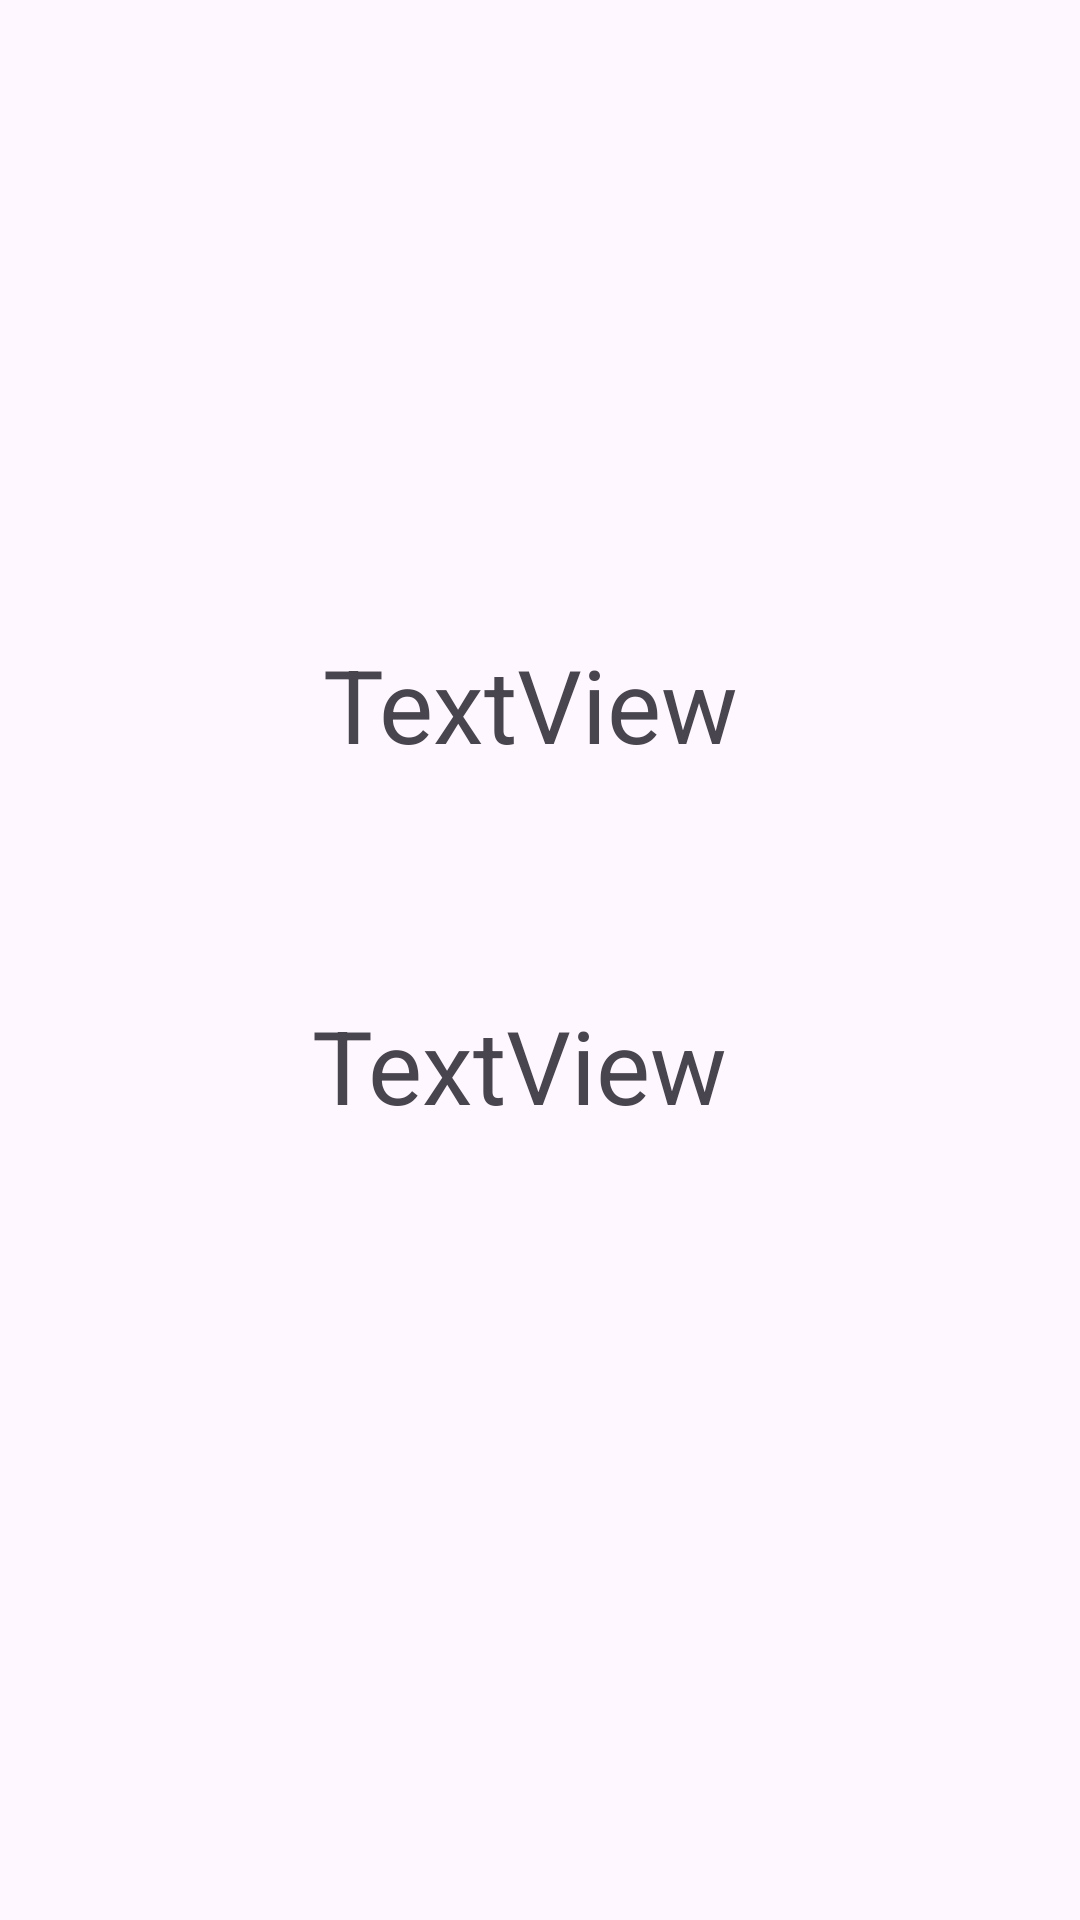

Layout XML and referenced resources for this Android screen:
<!-- AndroidManifest.xml: application theme Theme.LabFirebase1 -->
<!-- res/layout/activity_main.xml -->
<?xml version="1.0" encoding="utf-8"?>
<androidx.constraintlayout.widget.ConstraintLayout xmlns:android="http://schemas.android.com/apk/res/android"
    xmlns:app="http://schemas.android.com/apk/res-auto"
    xmlns:tools="http://schemas.android.com/tools"
    android:layout_width="match_parent"
    android:layout_height="match_parent"
    tools:context=".MainActivity">

    <TextView
        android:id="@+id/tvnota"
        android:layout_width="151dp"
        android:layout_height="50dp"
        android:text="TextView"
        android:textSize="34sp"
        app:layout_constraintBottom_toBottomOf="parent"
        app:layout_constraintEnd_toEndOf="parent"
        app:layout_constraintHorizontal_bias="0.498"
        app:layout_constraintStart_toStartOf="parent"
        app:layout_constraintTop_toTopOf="parent"
        app:layout_constraintVertical_bias="0.563" />

    <TextView
        android:id="@+id/tvcurso"
        android:layout_width="144dp"
        android:layout_height="52dp"
        android:text="TextView"
        android:textSize="34sp"
        app:layout_constraintBottom_toTopOf="@+id/tvnota"
        app:layout_constraintEnd_toEndOf="parent"
        app:layout_constraintHorizontal_bias="0.498"
        app:layout_constraintStart_toStartOf="parent"
        app:layout_constraintTop_toTopOf="parent"
        app:layout_constraintVertical_bias="0.756" />

</androidx.constraintlayout.widget.ConstraintLayout>
<!-- resources referenced by this layout -->
<resources>
  <style name="Theme.LabFirebase1" parent="Base.Theme.LabFirebase1" />
  <style name="Base.Theme.LabFirebase1" parent="Theme.Material3.DayNight.NoActionBar">
          
          
      </style>
</resources>
